Run: headless pygame with SDL's dummy video driver; simulated clock (each Clock.tick advances the game by its frame time, no real sleeping); random seed 0; keys injected as events and as key.get_pressed() state; mouse plan: one left click at the window centre at the start of phase 2, then a move to the lower-right quarter at the start of phase 3.
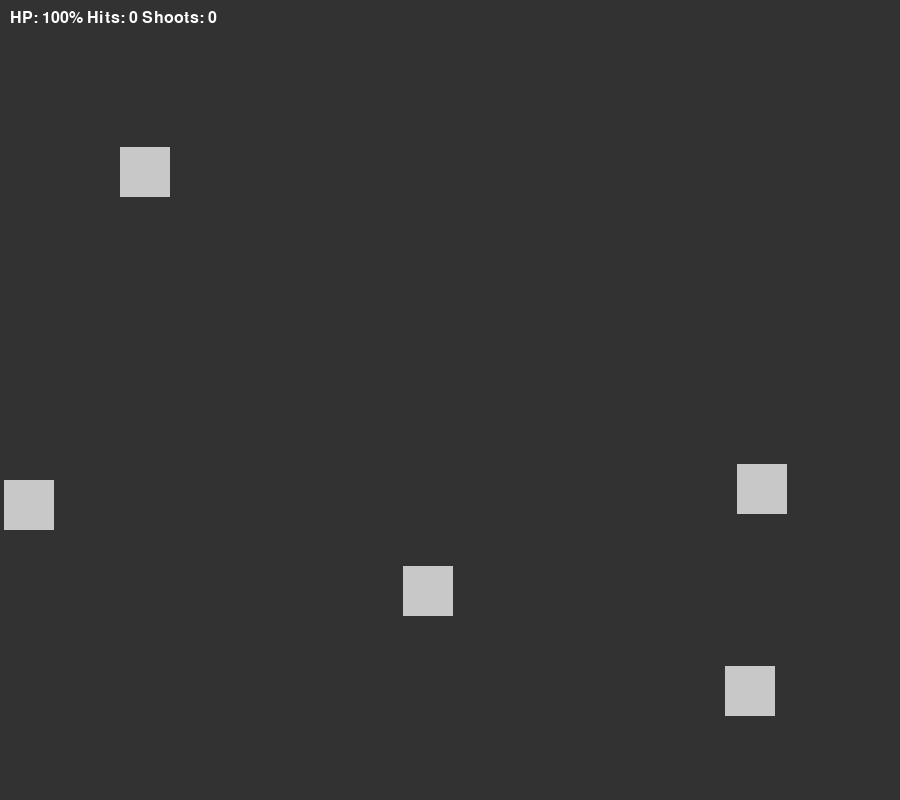
Frame 1 of 4 · flips 1–60 · no input
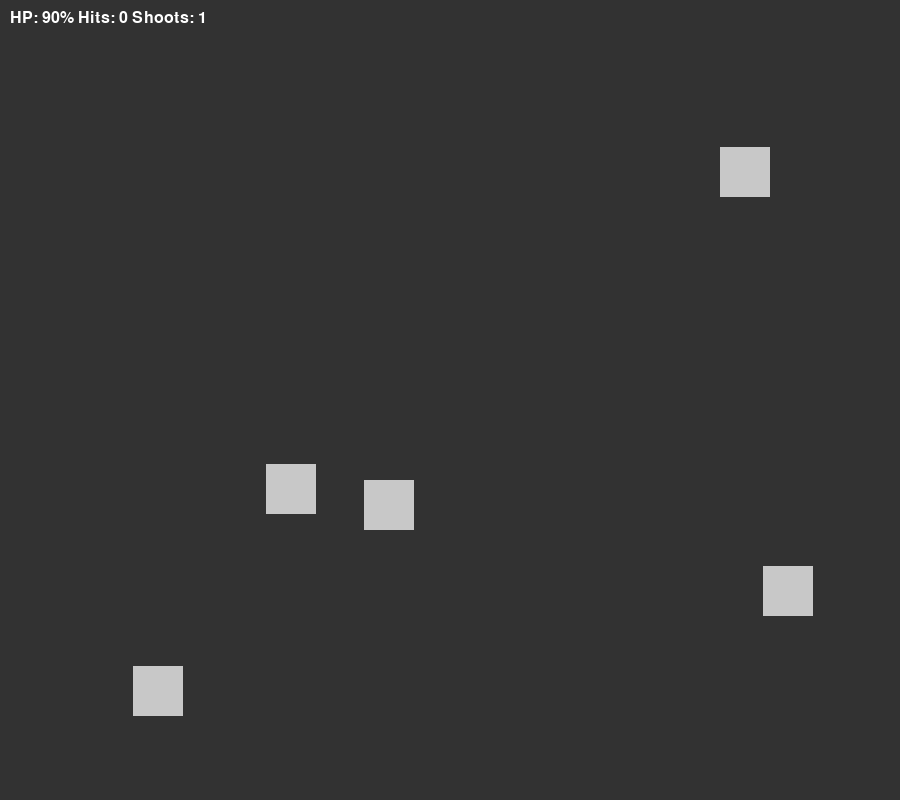
Frame 2 of 4 · flips 61–180 · clicked the window centre · tapped SPACE, RETURN · held RIGHT (→), D
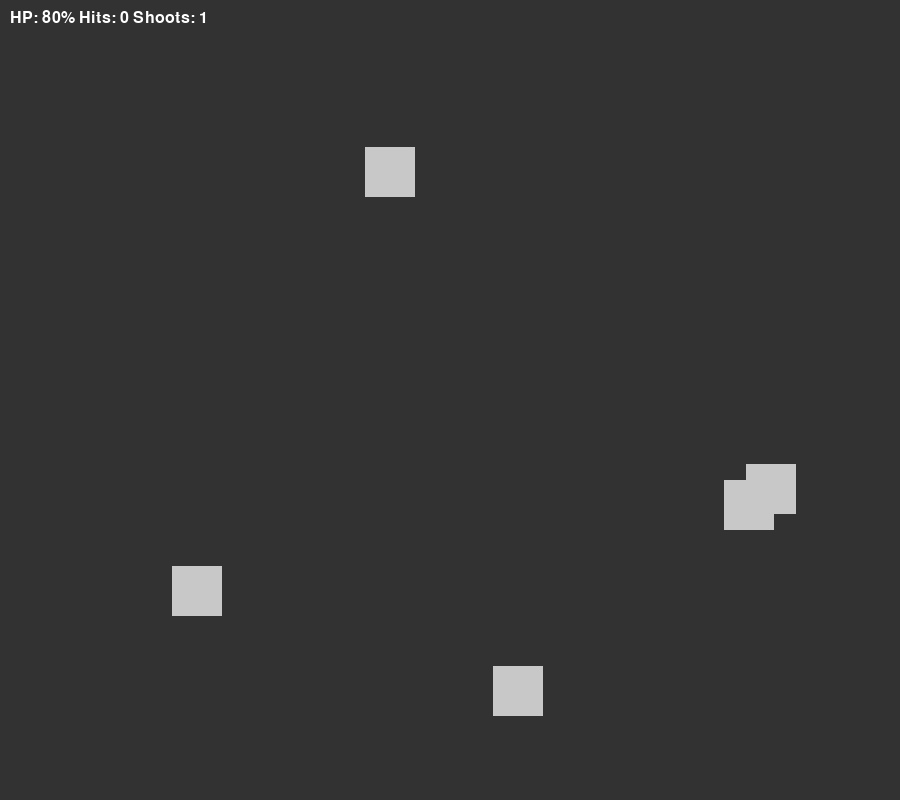
Frame 3 of 4 · flips 181–300 · moved the mouse to the lower-right quarter · held DOWN (↓), S
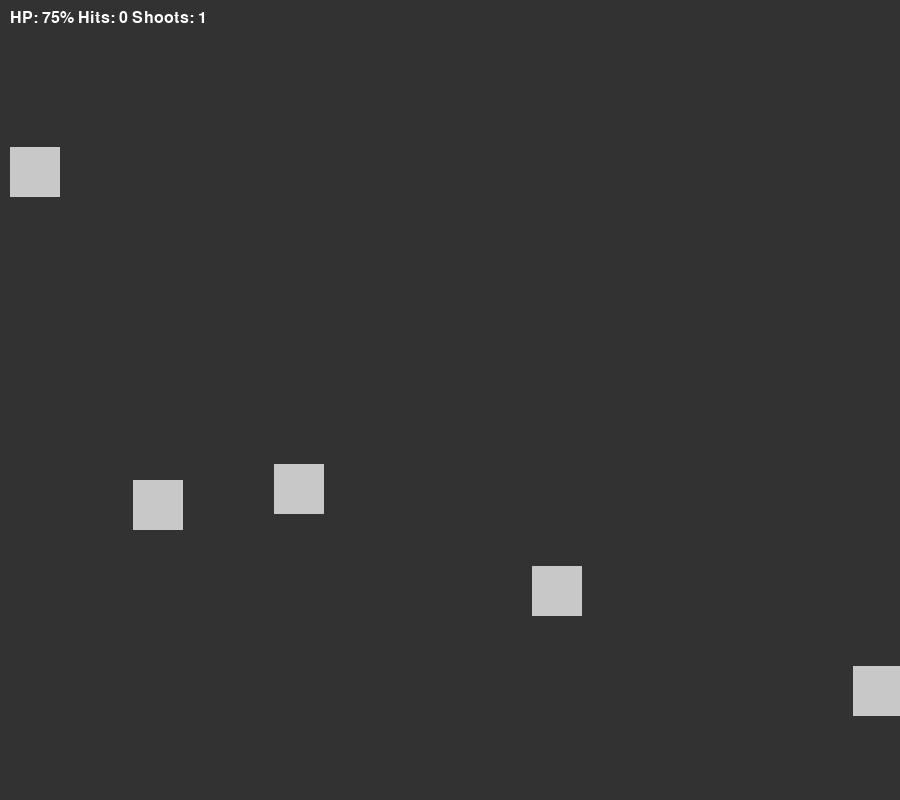
Frame 4 of 4 · flips 301–420 · held LEFT (←), A, UP (↑), W

The pygame program that drew these frames:

import pygame
import random
import sys
import math

pygame.init()
fps = 60
timer = pygame.time.Clock()

WIDTH = 900
HEIGHT = 800
FONT = pygame.font.SysFont("monospace", 24)
screen = pygame.display.set_mode([WIDTH, HEIGHT])

class Player:
    def __init__(self):
        self.hp = 100
        self.ammo = 12
        self.max_ammo = 12
        self.shots = 0
        self.hits = 0

    def fire(self):
        if self.ammo == 0:
            self.reload()  
        if self.ammo > 0:
            self.shots += 1
            self.ammo -= 1
            return True
        return False

    def reload(self):
        self.ammo = self.max_ammo

class Dfuck:
    def __init__(self):
        self.rect = pygame.Rect(random.randint(0, WIDTH - 50), random.randint(50, HEIGHT - 50), 50, 50)
        self.vel = random.choice([3, 4, 5])

    def move(self):
        self.rect.x += self.vel
        
        if self.rect.x > WIDTH: 
            self.rect.x = -50

    def draw(self, win):
        pygame.draw.rect(win, (200, 200, 200), self.rect)

class DfuckVurnelable(Dfuck):
    def hit(self, player, mode):
        player.hits += 1
        if mode == "survival":
            player.hp = min(100, player.hp + 1)


class DfuckArmed(Dfuck):
    def __init__(self):
        super().__init__()
        self.next_poop = random.randint(100, 300)
    
    def hit(self, player, mode):
        player.hits += 1

    def update(self, player):
        self.next_poop -= 1
        if self.next_poop <= 0:
            player.hp -= 5
            self.next_poop = random.randint(100, 300)

def main(mode="training"):
    clock = pygame.time.Clock()
    player = Player()
    enemies = [DfuckVurnelable() if random.random()<0.7 else DfuckArmed() for _ in range(5)]
    run = True
    
    while run:
        clock.tick(fps)
        for e in pygame.event.get():
            if e.type == pygame.QUIT:
                run = False
            if e.type == pygame.MOUSEBUTTONDOWN:
                if player.fire() or mode == "training":
                    for d in enemies:
                        if d.rect.collidepoint(e.pos):
                            d.hit(player, mode)
                            enemies.remove(d)
                            enemies.append(DfuckVurnelable() if random.random()<0.7 else DfuckArmed())
                            break
        
        for d in enemies:
            d.move()
            if isinstance(d, DfuckArmed):
                d.update(player)

        
        if mode == "survival" and player.hp <= 0:
            run = False
            
        screen.fill((50, 50, 50))
        for e in enemies: 
            e.draw(screen)

        txt = f"HP: {player.hp:.0f}% Hits: {player.hits} Shoots: {player.shots}"
        screen.blit(FONT.render(txt, True, (255, 255, 255)), (10, 10))
        pygame.display.update()

    screen.fill((0, 0, 0))
    if mode == "training":
        percentage = (player.hits/player.shots*100) if player.shots > 0 else 0
        msg = f"Ratio: {percentage:.1f}%"
    else:
        msg: f"You've shot {player.hits} freaking dfucks"
        
    screen.blit(FONT.render(msg, True, (255, 0, 0)), (WIDTH // 2 - 100, HEIGHT // 2))
    pygame.display.update()
    pygame.time.delay(5000)
    pygame.quit()
    sys.exit()

if __name__ == "__main__":
    main("survival")
